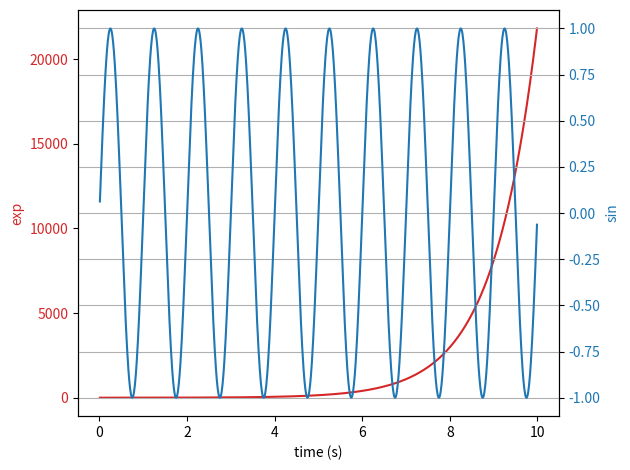

Here is the Python script that generated this plot:
import numpy as np
import matplotlib.pyplot as plt

                                                            # Create some mock data
t = np.arange(0.01, 10.0, 0.01)
data1 = np.exp(t)
data2 = np.sin(2 * np.pi * t)

fig, ax1 = plt.subplots()

color = 'tab:red'
ax1.set_xlabel('time (s)')
ax1.set_ylabel('exp', color=color)
ax1.plot(t, data1, color=color)
ax1.tick_params(axis='y', labelcolor=color)

ax2 = ax1.twinx()                                           # instantiate a second axes that shares the same x-axis

color = 'tab:blue'
ax2.set_ylabel('sin', color=color)                          # we already handled the x-label with ax1
ax2.plot(t, data2, color=color)
ax2.tick_params(axis='y', labelcolor=color)

fig.tight_layout()  

plt.grid()                                        # otherwise the right y-label is slightly clipped
plt.show()


